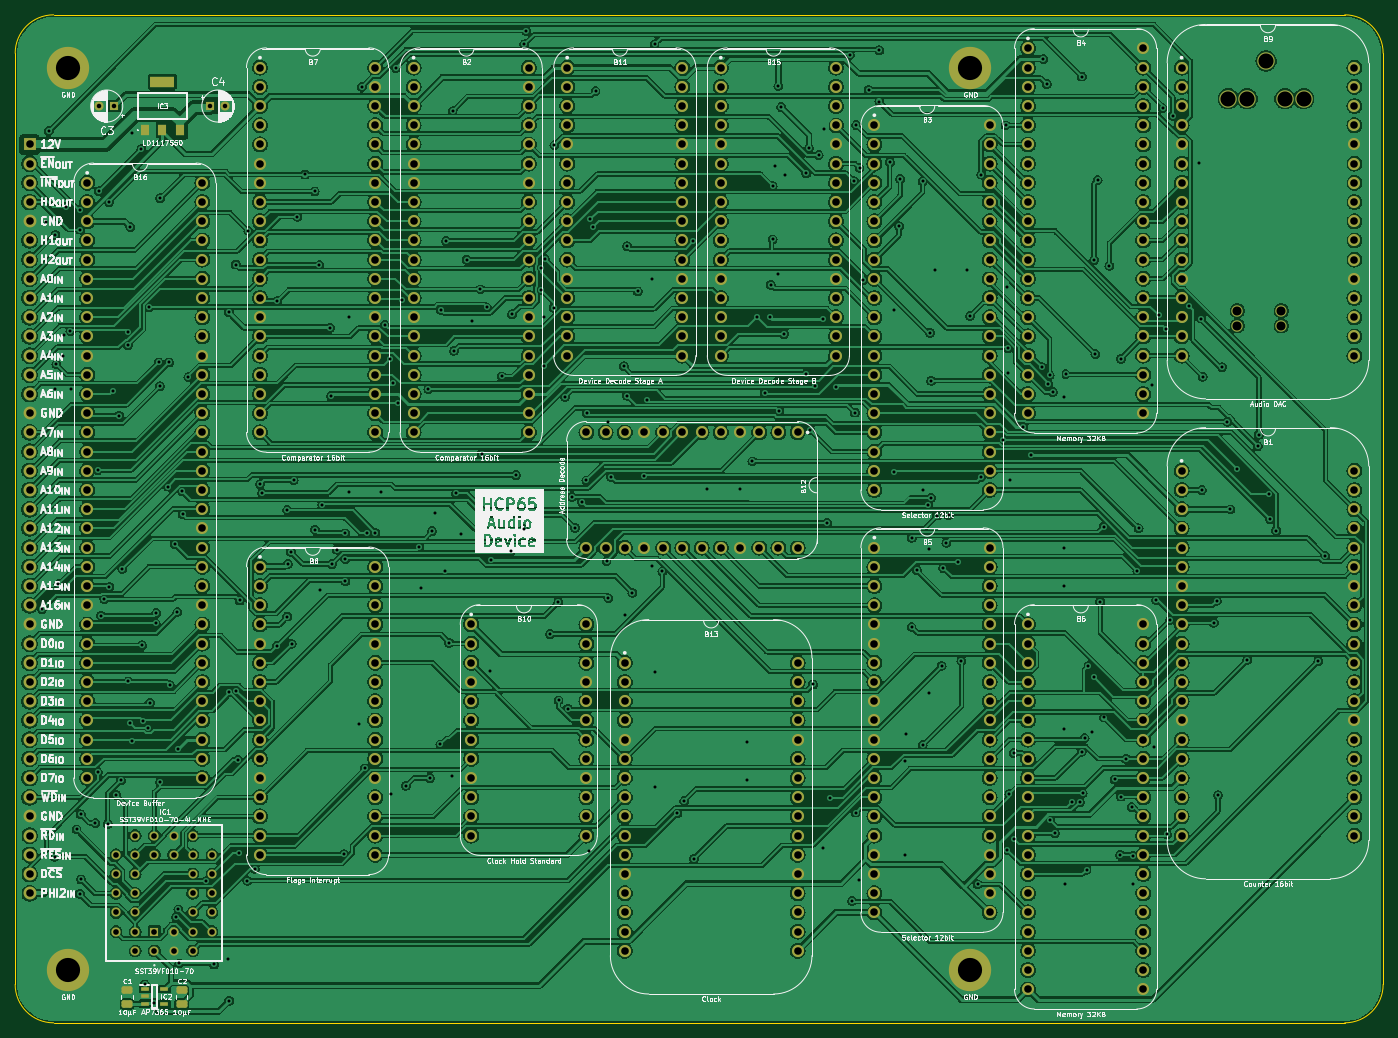
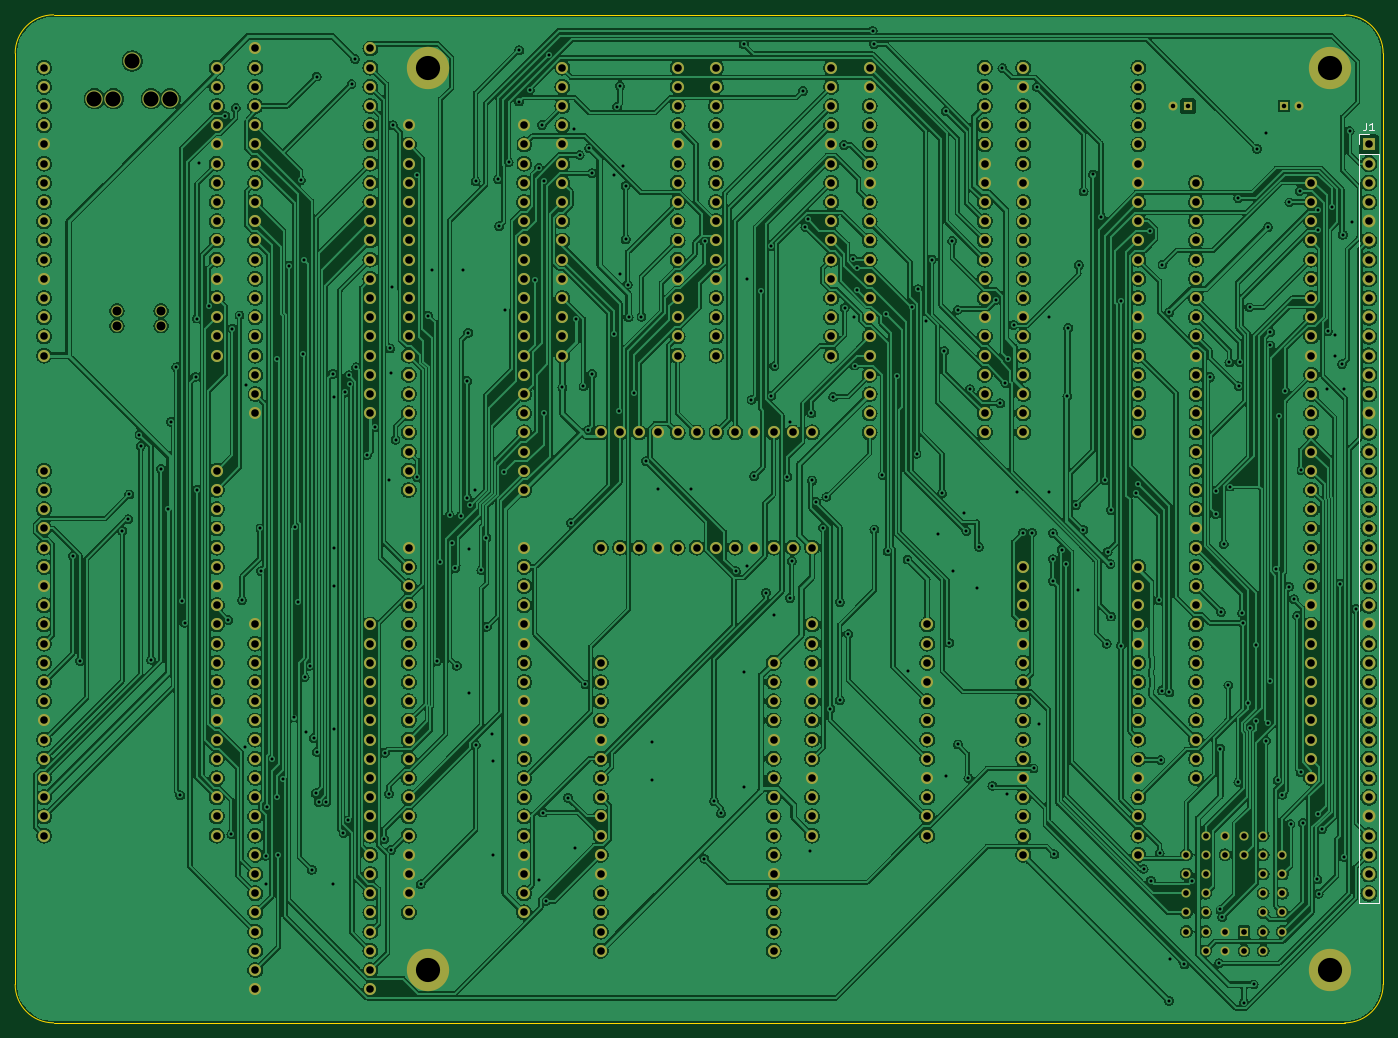
Circuit board: 9 layer files. Board 181.0 x 133.4 mm.
- bottom_copper: Sound Board-B_Cu.gbr (1085714 bytes)
- bottom_mask: Sound Board-B_Mask.gbr (17137 bytes)
- bottom_silk: Sound Board-B_Silkscreen.gbr (1292 bytes)
- outline: Sound Board-Edge_Cuts.gbr (986 bytes)
- top_copper: Sound Board-F_Cu.gbr (1176188 bytes)
- top_mask: Sound Board-F_Mask.gbr (18292 bytes)
- top_silk: Sound Board-F_Silkscreen.gbr (277833 bytes)
- drill: Sound Board-NPTH.drl (530 bytes)
- drill: Sound Board-PTH.drl (12051 bytes)

=== bottom_copper: Sound Board-B_Cu.gbr (1085714 bytes, source omitted) ===
=== bottom_mask: Sound Board-B_Mask.gbr (17137 bytes, source omitted) ===
=== bottom_silk: Sound Board-B_Silkscreen.gbr ===
%TF.GenerationSoftware,KiCad,Pcbnew,7.0.5*%
%TF.CreationDate,2024-01-26T10:33:22+02:00*%
%TF.ProjectId,Sound Board,536f756e-6420-4426-9f61-72642e6b6963,rev?*%
%TF.SameCoordinates,Original*%
%TF.FileFunction,Legend,Bot*%
%TF.FilePolarity,Positive*%
%FSLAX46Y46*%
G04 Gerber Fmt 4.6, Leading zero omitted, Abs format (unit mm)*
G04 Created by KiCad (PCBNEW 7.0.5) date 2024-01-26 10:33:22*
%MOMM*%
%LPD*%
G01*
G04 APERTURE LIST*
%ADD10C,0.150000*%
%ADD11C,0.120000*%
G04 APERTURE END LIST*
D10*
%TO.C,J1*%
X25733333Y-42844819D02*
X25733333Y-43559104D01*
X25733333Y-43559104D02*
X25780952Y-43701961D01*
X25780952Y-43701961D02*
X25876190Y-43797200D01*
X25876190Y-43797200D02*
X26019047Y-43844819D01*
X26019047Y-43844819D02*
X26114285Y-43844819D01*
X24733333Y-43844819D02*
X25304761Y-43844819D01*
X25019047Y-43844819D02*
X25019047Y-42844819D01*
X25019047Y-42844819D02*
X25114285Y-42987676D01*
X25114285Y-42987676D02*
X25209523Y-43082914D01*
X25209523Y-43082914D02*
X25304761Y-43130533D01*
D11*
X26730000Y-44390000D02*
X25400000Y-44390000D01*
X26730000Y-46990000D02*
X24070000Y-46990000D01*
X26730000Y-46990000D02*
X26730000Y-146110000D01*
X24070000Y-46990000D02*
X24070000Y-146110000D01*
X26730000Y-146110000D02*
X24070000Y-146110000D01*
X26730000Y-45720000D02*
X26730000Y-44390000D01*
%TD*%
M02*

=== outline: Sound Board-Edge_Cuts.gbr ===
%TF.GenerationSoftware,KiCad,Pcbnew,7.0.5*%
%TF.CreationDate,2024-01-26T10:33:22+02:00*%
%TF.ProjectId,Sound Board,536f756e-6420-4426-9f61-72642e6b6963,rev?*%
%TF.SameCoordinates,Original*%
%TF.FileFunction,Profile,NP*%
%FSLAX46Y46*%
G04 Gerber Fmt 4.6, Leading zero omitted, Abs format (unit mm)*
G04 Created by KiCad (PCBNEW 7.0.5) date 2024-01-26 10:33:22*
%MOMM*%
%LPD*%
G01*
G04 APERTURE LIST*
%TA.AperFunction,Profile*%
%ADD10C,0.100000*%
%TD*%
G04 APERTURE END LIST*
D10*
X28575000Y-161925000D02*
X199390000Y-161925000D01*
X204470000Y-33655000D02*
G75*
G03*
X199390000Y-28575000I-5080000J0D01*
G01*
X204470000Y-156845000D02*
X204470000Y-33655000D01*
X28575000Y-28575000D02*
G75*
G03*
X23495000Y-33655000I0J-5080000D01*
G01*
X28575000Y-28575000D02*
X199390000Y-28575000D01*
X199390000Y-161925000D02*
G75*
G03*
X204470000Y-156845000I0J5080000D01*
G01*
X23495000Y-156845000D02*
X23495000Y-33655000D01*
X23495000Y-156845000D02*
G75*
G03*
X28575000Y-161925000I5080000J0D01*
G01*
M02*

=== top_copper: Sound Board-F_Cu.gbr (1176188 bytes, source omitted) ===
=== top_mask: Sound Board-F_Mask.gbr (18292 bytes, source omitted) ===
=== top_silk: Sound Board-F_Silkscreen.gbr (277833 bytes, source omitted) ===
=== drill: Sound Board-NPTH.drl ===
M48
; DRILL file {KiCad 7.0.5} date Fri Jan 26 10:33:24 2024
; FORMAT={-:-/ absolute / inch / decimal}
; #@! TF.CreationDate,2024-01-26T10:33:24+02:00
; #@! TF.GenerationSoftware,Kicad,Pcbnew,7.0.5
; #@! TF.FileFunction,NonPlated,1,2,NPTH
FMAT,2
INCH
; #@! TA.AperFunction,NonPlated,NPTH,ComponentDrill
T1C0.0472
; #@! TA.AperFunction,NonPlated,NPTH,ComponentDrill
T2C0.0787
%
G90
G05
T1
X7.29Y-2.6663
X7.29Y-2.745
X7.52Y-2.6663
X7.52Y-2.745
T2
X7.2431Y-1.5622
X7.3416Y-1.5622
X7.44Y-1.3653
X7.5384Y-1.5622
X7.6369Y-1.5622
T0
M30

=== drill: Sound Board-PTH.drl (12051 bytes, source omitted) ===
